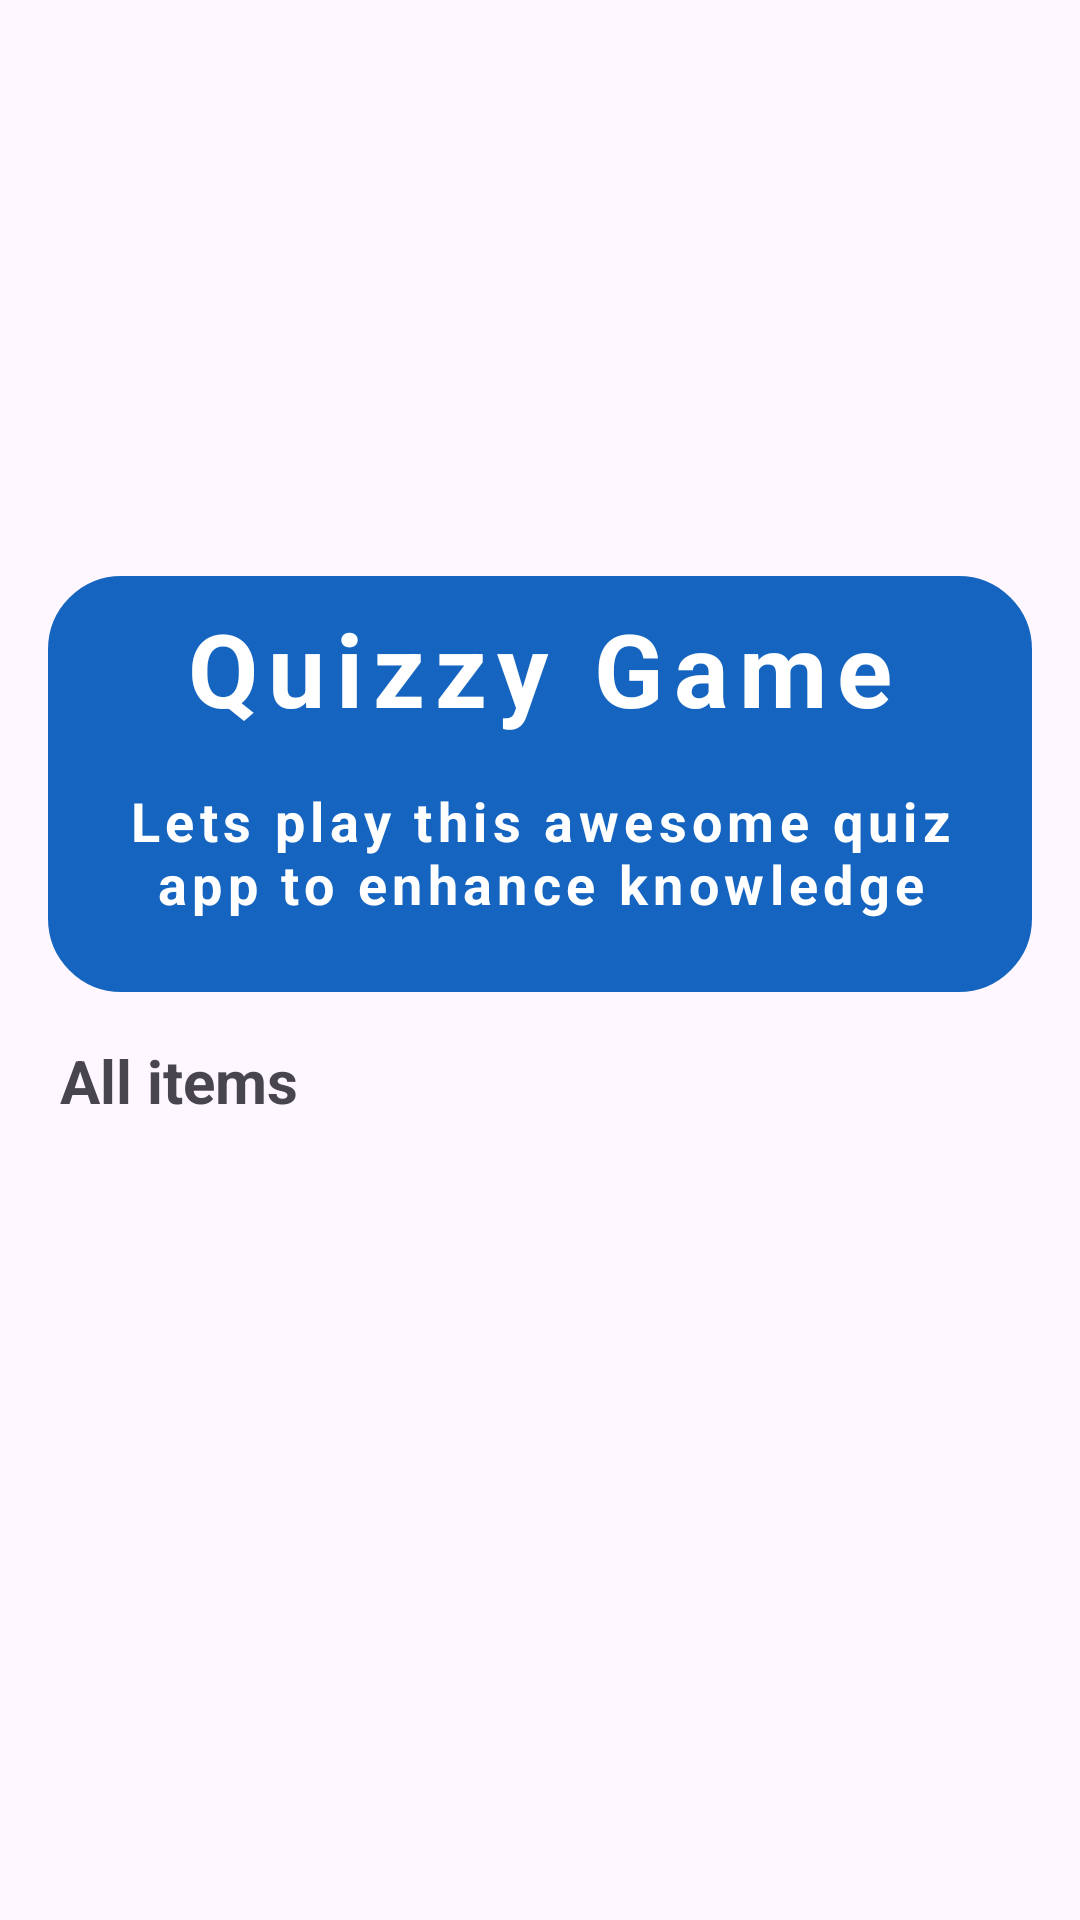

Produce the Android XML layout that renders to this screen, including the resource entries it uses.
<!-- AndroidManifest.xml: application theme Theme.TestQuizApp -->
<!-- res/layout/activity_main.xml -->
<?xml version="1.0" encoding="utf-8"?>
<LinearLayout xmlns:android="http://schemas.android.com/apk/res/android"
    xmlns:app="http://schemas.android.com/apk/res-auto"
    xmlns:tools="http://schemas.android.com/tools"
    android:layout_width="match_parent"
    android:layout_height="match_parent"
    android:orientation="vertical"
    android:padding="16dp"
    tools:context=".ui.view.MainActivity">

   <ImageView
       android:layout_width="match_parent"
       android:layout_height="160dp"
       android:src="@drawable/study"/>

   <LinearLayout
       android:layout_width="match_parent"
       android:layout_height="wrap_content"
       android:layout_marginTop="16dp"
       android:background="@drawable/rounded_corner"
       android:backgroundTint="@color/blue"
       android:padding="8dp"
       android:orientation="vertical">

      <TextView
          android:layout_width="match_parent"
          android:layout_height="wrap_content"
          android:text="Quizzy Game"
          android:textColor="@color/white"
          android:gravity="center"
          android:textSize="34sp"
          android:letterSpacing="0.1"
          android:textStyle="bold"/>

      <TextView
          android:layout_width="match_parent"
          android:layout_height="wrap_content"
          android:text="Lets play this awesome quiz app to enhance knowledge"
          android:gravity="center"
          android:textColor="@color/white"
          android:layout_margin="16dp"
          android:textSize="18sp"
          android:letterSpacing="0.1"
          android:textStyle="bold"/>







   </LinearLayout>

   <TextView
       android:layout_width="wrap_content"
       android:layout_height="wrap_content"
       android:text="All items"
       android:layout_marginTop="16dp"
       android:layout_marginStart="4dp"
       android:textSize="20sp"
       android:textStyle="bold"/>

   <RelativeLayout
       android:layout_width="match_parent"
       android:layout_height="match_parent">

      <ProgressBar
          android:layout_width="20dp"
          android:layout_height="20dp"
          android:layout_centerInParent="true"
          android:visibility="gone"
          android:id="@+id/progress_bar"/>

      <androidx.recyclerview.widget.RecyclerView
          android:layout_width="match_parent"
          android:layout_height="wrap_content"
          android:layout_marginTop="16dp"
          android:id="@+id/recycler_view"/>

   </RelativeLayout>






</LinearLayout>
<!-- resources referenced by this layout -->
<resources>
  <color name="blue">#1565C0</color>
  <color name="white">#FFFFFFFF</color>
  <!-- drawable rounded_corner (drawable) -->
  <?xml version="1.0" encoding="utf-8"?>
  <shape xmlns:android="http://schemas.android.com/apk/res/android">
  
      <stroke android:width="1dp"
          android:color="@color/white"/>
  
      <corners android:radius="24dp"/>
  
  </shape>
  <style name="Theme.TestQuizApp" parent="Base.Theme.TestQuizApp" />
  <style name="Base.Theme.TestQuizApp" parent="Theme.Material3.DayNight.NoActionBar">
          
           <item name="colorPrimary">@color/green</item>
      </style>
  <color name="green">#34AA3A</color>
</resources>
